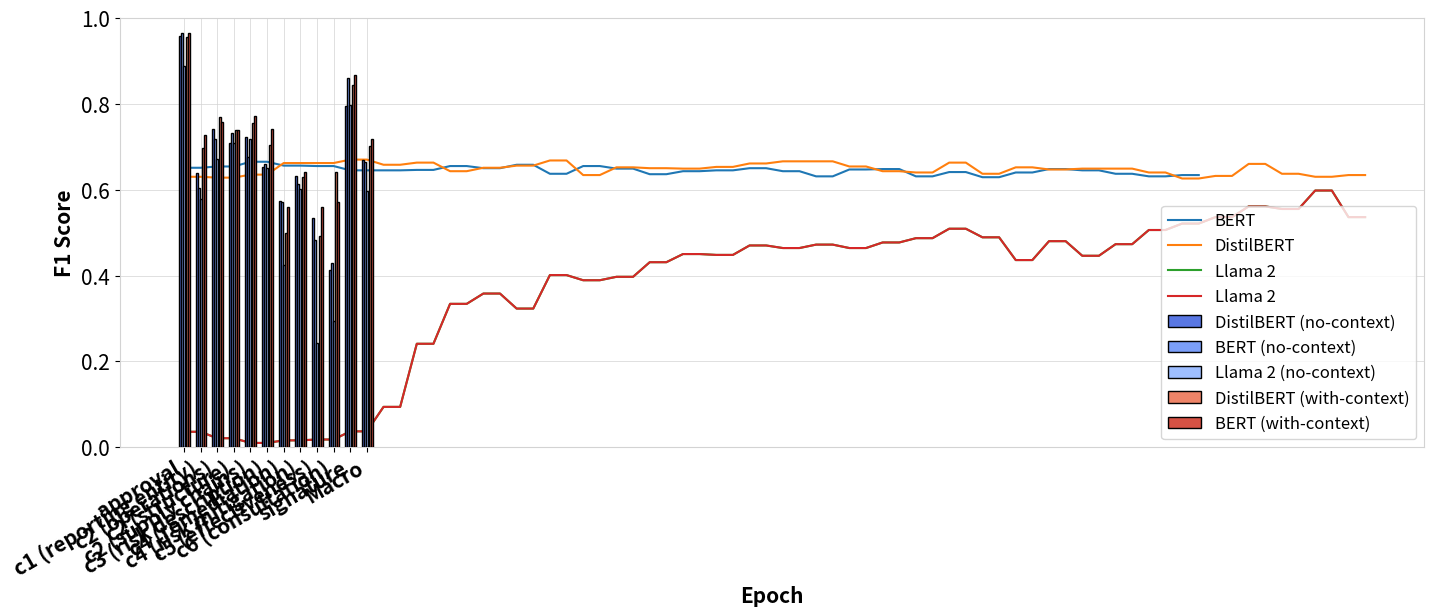

The script that saved this image:
import matplotlib.pyplot as plt
import numpy as np
import seaborn as sns

# Data from the table
labels = [
    "approval",
    "c1 (reporting entity)",
    "c2 (operations)",
    "c2 (structure)",
    "c2 (supply chains)",
    "c3 (risk description)",
    "c4 (remediation)",
    "c4 (risk mitigation)",
    "c5 (effectiveness)",
    "c6 (consultation)",
    "signature",
    "Macro",
]

distilbert = [0.957, 0.639, 0.741, 0.708, 0.723, 0.653, 0.574, 0.631, 0.533, 0.414, 0.794, 0.670]
bert = [0.965, 0.605, 0.718, 0.732, 0.675, 0.660, 0.571, 0.614, 0.483, 0.429, 0.859, 0.665]
llama = [0.889, 0.579, 0.672, 0.708, 0.719, 0.650, 0.424, 0.602, 0.242, 0.293, 0.797, 0.598]
distilbert_2 = [0.955, 0.698, 0.769, 0.740, 0.755, 0.705, 0.500, 0.629, 0.491, 0.641, 0.844, 0.702]
bert_2 = [0.964, 0.728, 0.758, 0.740, 0.772, 0.741, 0.559, 0.640, 0.560, 0.571, 0.866, 0.718]

# Create a custom color palette from the 'coolwarm' palette
cmap = sns.color_palette("coolwarm", as_cmap=True)
colors = [cmap(0.1), cmap(0.2), cmap(0.3), cmap(0.8), cmap(0.9)]

# Plotting
x = np.arange(len(labels))  # the label locations
width = 0.12  # the width of the bars

fig, ax = plt.subplots(figsize=(14, 6))
rects1 = ax.bar(
    x - 2 * width, distilbert, width, label="DistilBERT (no-context)", color=colors[0], edgecolor="black", zorder=3
)
rects2 = ax.bar(x - width, bert, width, label="BERT (no-context)", color=colors[1], edgecolor="black", zorder=3)
rects3 = ax.bar(x, llama, width, label="Llama 2 (no-context)", color=colors[2], edgecolor="black", zorder=3)
rects4 = ax.bar(
    x + width + (width / 3),
    distilbert_2,
    width,
    label="DistilBERT (with-context)",
    color=colors[3],
    edgecolor="black",
    zorder=3,
)
rects5 = ax.bar(
    x + 2 * width + (width / 3),
    bert_2,
    width,
    label="BERT (with-context)",
    color=colors[4],
    edgecolor="black",
    zorder=3,
)

# Add some text for labels, title and custom x-axis tick labels, etc.
# ax.set_xlabel('Labels')
ax.set_ylabel("F1 Score", fontsize=15, fontweight="bold")
# ax.set_title('Macro F1 results for all labels')
ax.set_xticks(x)
ax.set_xticklabels(labels, rotation=30, ha="right", fontsize=15, fontweight="bold")
ax.legend(fontsize=12, bbox_to_anchor=(0.80, 1))

# Set y-axis limit to start at 0.2
ax.set_ylim(0.2, 1.0)

# Increase the font size of y-axis labels
ax.tick_params(axis="y", labelsize=15)

# Add a light grey grid
ax.grid(True, which="both", axis="y", color="lightgrey", linewidth=0.5, zorder=1)

# Set border lines to light grey
ax.spines["top"].set_color("lightgrey")
ax.spines["bottom"].set_color("lightgrey")
ax.spines["left"].set_color("lightgrey")
ax.spines["right"].set_color("lightgrey")


fig.tight_layout()

# Save the figure as a PDF
plt.savefig("results.pdf", bbox_inches="tight")

plt.show()

import matplotlib.pyplot as plt

# Example lists of floats
list1 = [
    0.651,
    0.651,
    0.654,
    0.654,
    0.665,
    0.665,
    0.656,
    0.656,
    0.655,
    0.655,
    0.645,
    0.645,
    0.645,
    0.645,
    0.646,
    0.646,
    0.655,
    0.655,
    0.650,
    0.650,
    0.658,
    0.658,
    0.637,
    0.637,
    0.655,
    0.655,
    0.649,
    0.649,
    0.636,
    0.636,
    0.643,
    0.643,
    0.645,
    0.645,
    0.650,
    0.650,
    0.643,
    0.643,
    0.631,
    0.631,
    0.647,
    0.647,
    0.648,
    0.648,
    0.631,
    0.631,
    0.641,
    0.641,
    0.629,
    0.629,
    0.640,
    0.640,
    0.648,
    0.648,
    0.645,
    0.645,
    0.637,
    0.637,
    0.631,
    0.631,
    0.634,
    0.634,
]
list2 = [
    0.630,
    0.630,
    0.628,
    0.628,
    0.635,
    0.635,
    0.662,
    0.662,
    0.662,
    0.662,
    0.670,
    0.670,
    0.658,
    0.658,
    0.663,
    0.663,
    0.643,
    0.643,
    0.651,
    0.651,
    0.656,
    0.656,
    0.668,
    0.668,
    0.634,
    0.634,
    0.652,
    0.652,
    0.650,
    0.650,
    0.649,
    0.649,
    0.653,
    0.653,
    0.661,
    0.661,
    0.666,
    0.666,
    0.666,
    0.666,
    0.654,
    0.654,
    0.643,
    0.643,
    0.640,
    0.640,
    0.663,
    0.663,
    0.637,
    0.637,
    0.652,
    0.652,
    0.647,
    0.647,
    0.649,
    0.649,
    0.649,
    0.649,
    0.640,
    0.640,
    0.626,
    0.626,
    0.632,
    0.632,
    0.660,
    0.660,
    0.637,
    0.637,
    0.630,
    0.630,
    0.634,
    0.634,
]
list3 = [
    0.036,
    0.036,
    0.021,
    0.021,
    0.010,
    0.010,
    0.016,
    0.016,
    0.018,
    0.018,
    0.037,
    0.037,
    0.094,
    0.094,
    0.241,
    0.241,
    0.334,
    0.334,
    0.358,
    0.358,
    0.323,
    0.323,
    0.401,
    0.401,
    0.389,
    0.389,
    0.397,
    0.397,
    0.431,
    0.431,
    0.450,
    0.450,
    0.448,
    0.448,
    0.470,
    0.470,
    0.464,
    0.464,
    0.472,
    0.472,
    0.464,
    0.464,
    0.477,
    0.477,
    0.487,
    0.487,
    0.509,
    0.509,
    0.489,
    0.489,
    0.436,
    0.436,
    0.480,
    0.480,
    0.446,
    0.446,
    0.473,
    0.473,
    0.506,
    0.506,
    0.521,
    0.521,
    0.536,
    0.536,
    0.561,
    0.561,
    0.555,
    0.555,
    0.598,
    0.598,
    0.536,
    0.536,
]


# Plotting the lists
plt.plot(list1, label="BERT")
plt.plot(list2, label="DistilBERT")
plt.plot(list3, label="Llama 2")

# Adding titles and labels with specified font size and weight
plt.xlabel("Epoch", fontsize=15, fontweight="bold")
plt.ylabel("F1 Score", fontsize=15, fontweight="bold")

# Setting the tick labels font size
plt.tick_params(axis="both", which="major", labelsize=15)

# Setting the y-axis limits
plt.ylim(0, 1)

# Adding a legend with a specified font size
plt.legend(fontsize=12)

# Adding a grid with light grey lines
plt.grid(color="lightgrey", linestyle="-", linewidth=0.5)

plt.savefig("val_f1_overtime.pdf", bbox_inches="tight")

# Display the plot
plt.show()

import matplotlib.pyplot as plt

# Example lists of floats
list1 = [
    0.036,
    0.036,
    0.021,
    0.021,
    0.010,
    0.010,
    0.016,
    0.016,
    0.018,
    0.018,
    0.037,
    0.037,
    0.094,
    0.094,
    0.241,
    0.241,
    0.334,
    0.334,
    0.358,
    0.358,
    0.323,
    0.323,
    0.401,
    0.401,
    0.389,
    0.389,
    0.397,
    0.397,
    0.431,
    0.431,
    0.450,
    0.450,
    0.448,
    0.448,
    0.470,
    0.470,
    0.464,
    0.464,
    0.472,
    0.472,
    0.464,
    0.464,
    0.477,
    0.477,
    0.487,
    0.487,
    0.509,
    0.509,
    0.489,
    0.489,
    0.436,
    0.436,
    0.480,
    0.480,
    0.446,
    0.446,
    0.473,
    0.473,
    0.506,
    0.506,
    0.521,
    0.521,
    0.536,
    0.536,
    0.561,
    0.561,
    0.555,
    0.555,
    0.598,
    0.598,
    0.536,
    0.536,
]
# Plotting the lists
plt.plot(list1, label="Llama 2")

# Adding titles and labels with specified font size and weight
plt.xlabel("Epoch", fontsize=15, fontweight="bold")
plt.ylabel("F1 Score", fontsize=15, fontweight="bold")

# Setting the tick labels font size
plt.tick_params(axis="both", which="major", labelsize=15)

# Setting the y-axis limits
plt.ylim(0, 1)

# Adding a legend with a specified font size
plt.legend(fontsize=12)

# Adding a grid with light grey lines
plt.grid(color="lightgrey", linestyle="-", linewidth=0.5)

plt.savefig("llama2_val_f1_overtime.pdf", bbox_inches="tight")

# Display the plot
plt.show()

